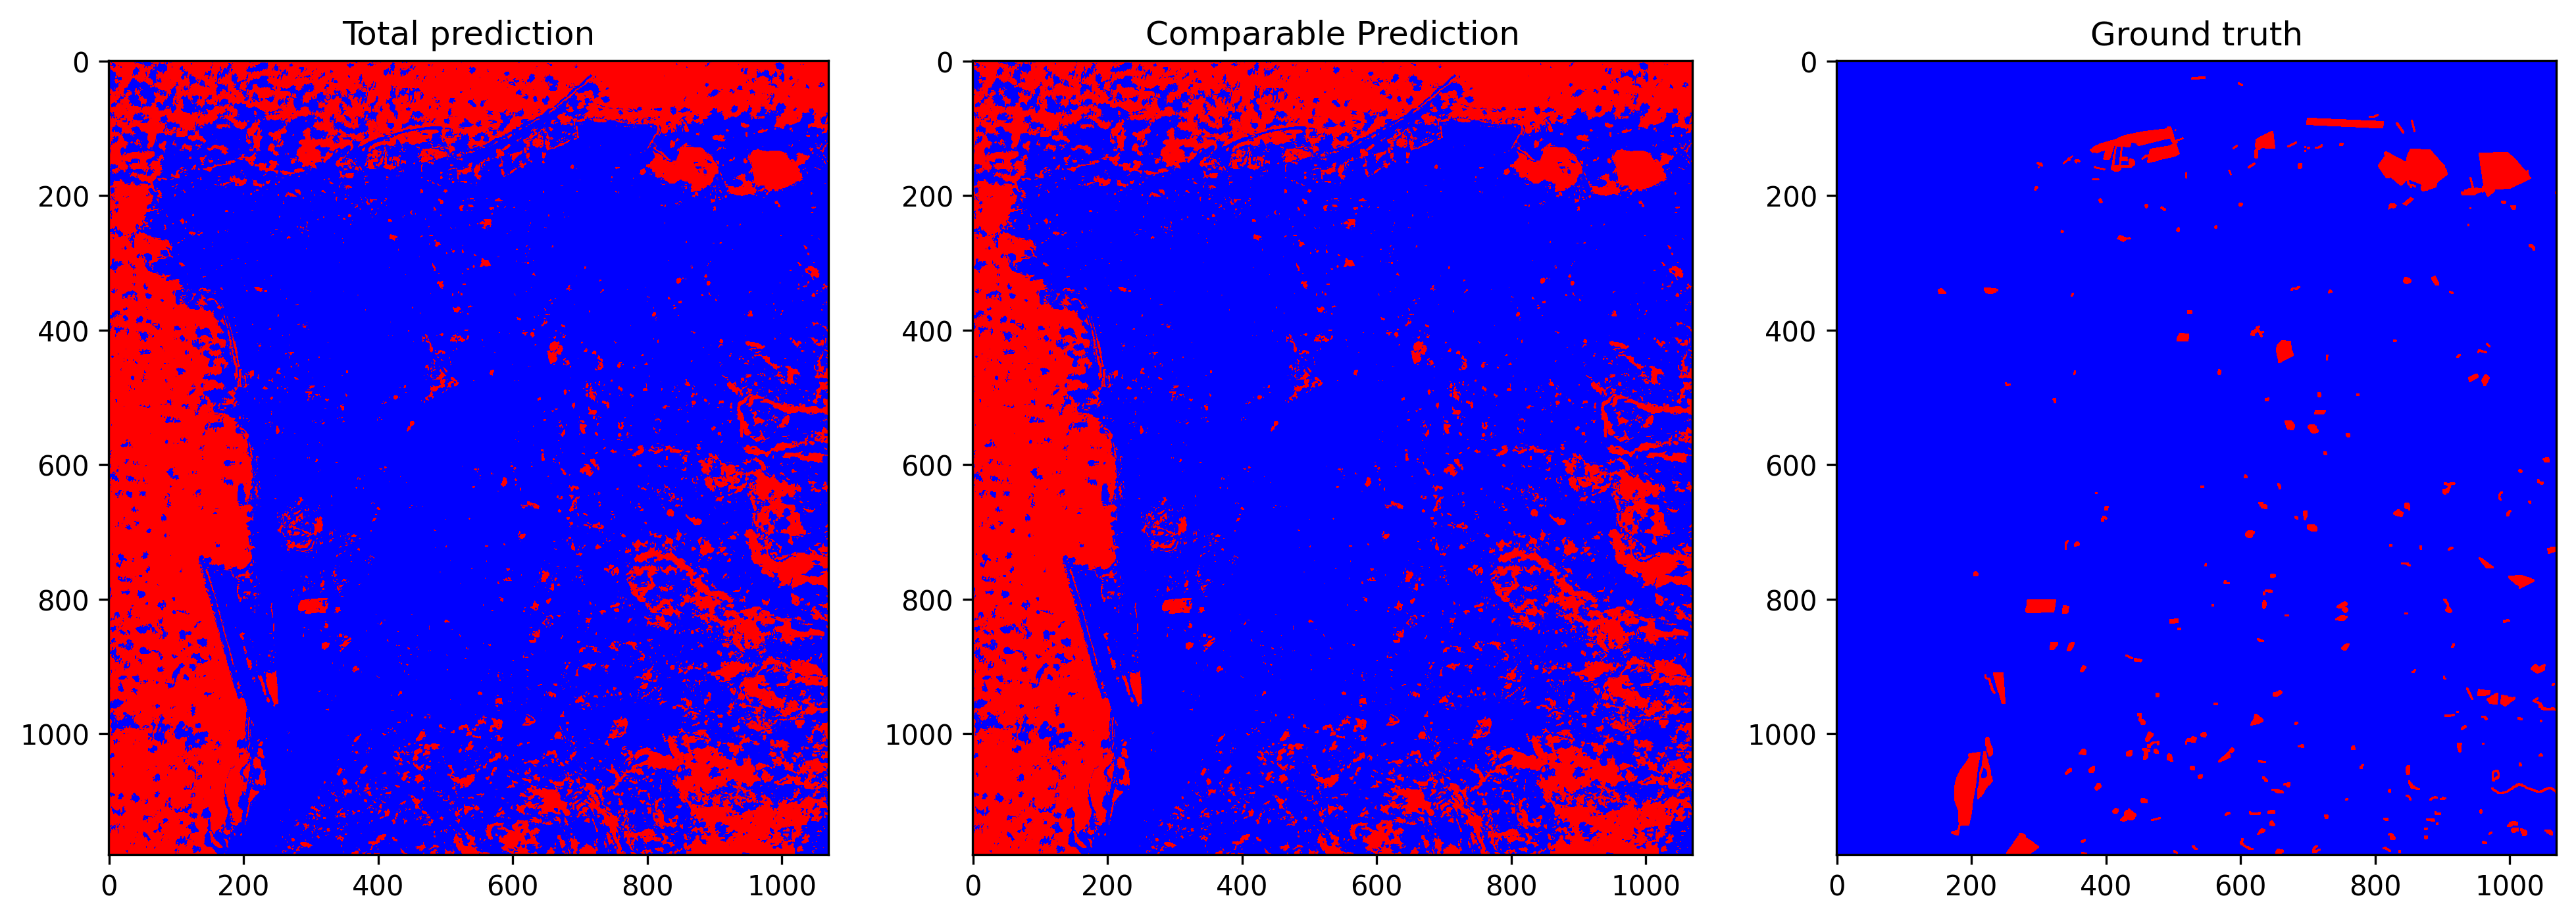

Source data for this figure (header and first rows):
total_examples, threshold, overall_accuracy, false_positives_num, false_negatives_num, true_negatives_num, true_positives_num, prediction_time, overall_accuracy_correction, false_positives_num_correction, false_negatives_num_correction, true_negatives_num_correction, true_positives_num_correction, correction_time, pseudo_qty, real_qty, extraction_time, ft_epochs, ft_time, ft_loss, ft_val_loss, ft_val_acc, pseudo_acc, pseudo_acc_corrected
1262600, 0.21, 0.7287, 330510, 12034, 898172, 21884, 22.51, 0.7359, 320625, 12830, 908057, 21088, 9.678, no pseudo labels, 10.0%, 22.63, 72, 427.3, 0.0224, 0.02286, 0.972, 0.8449, 0.8562
